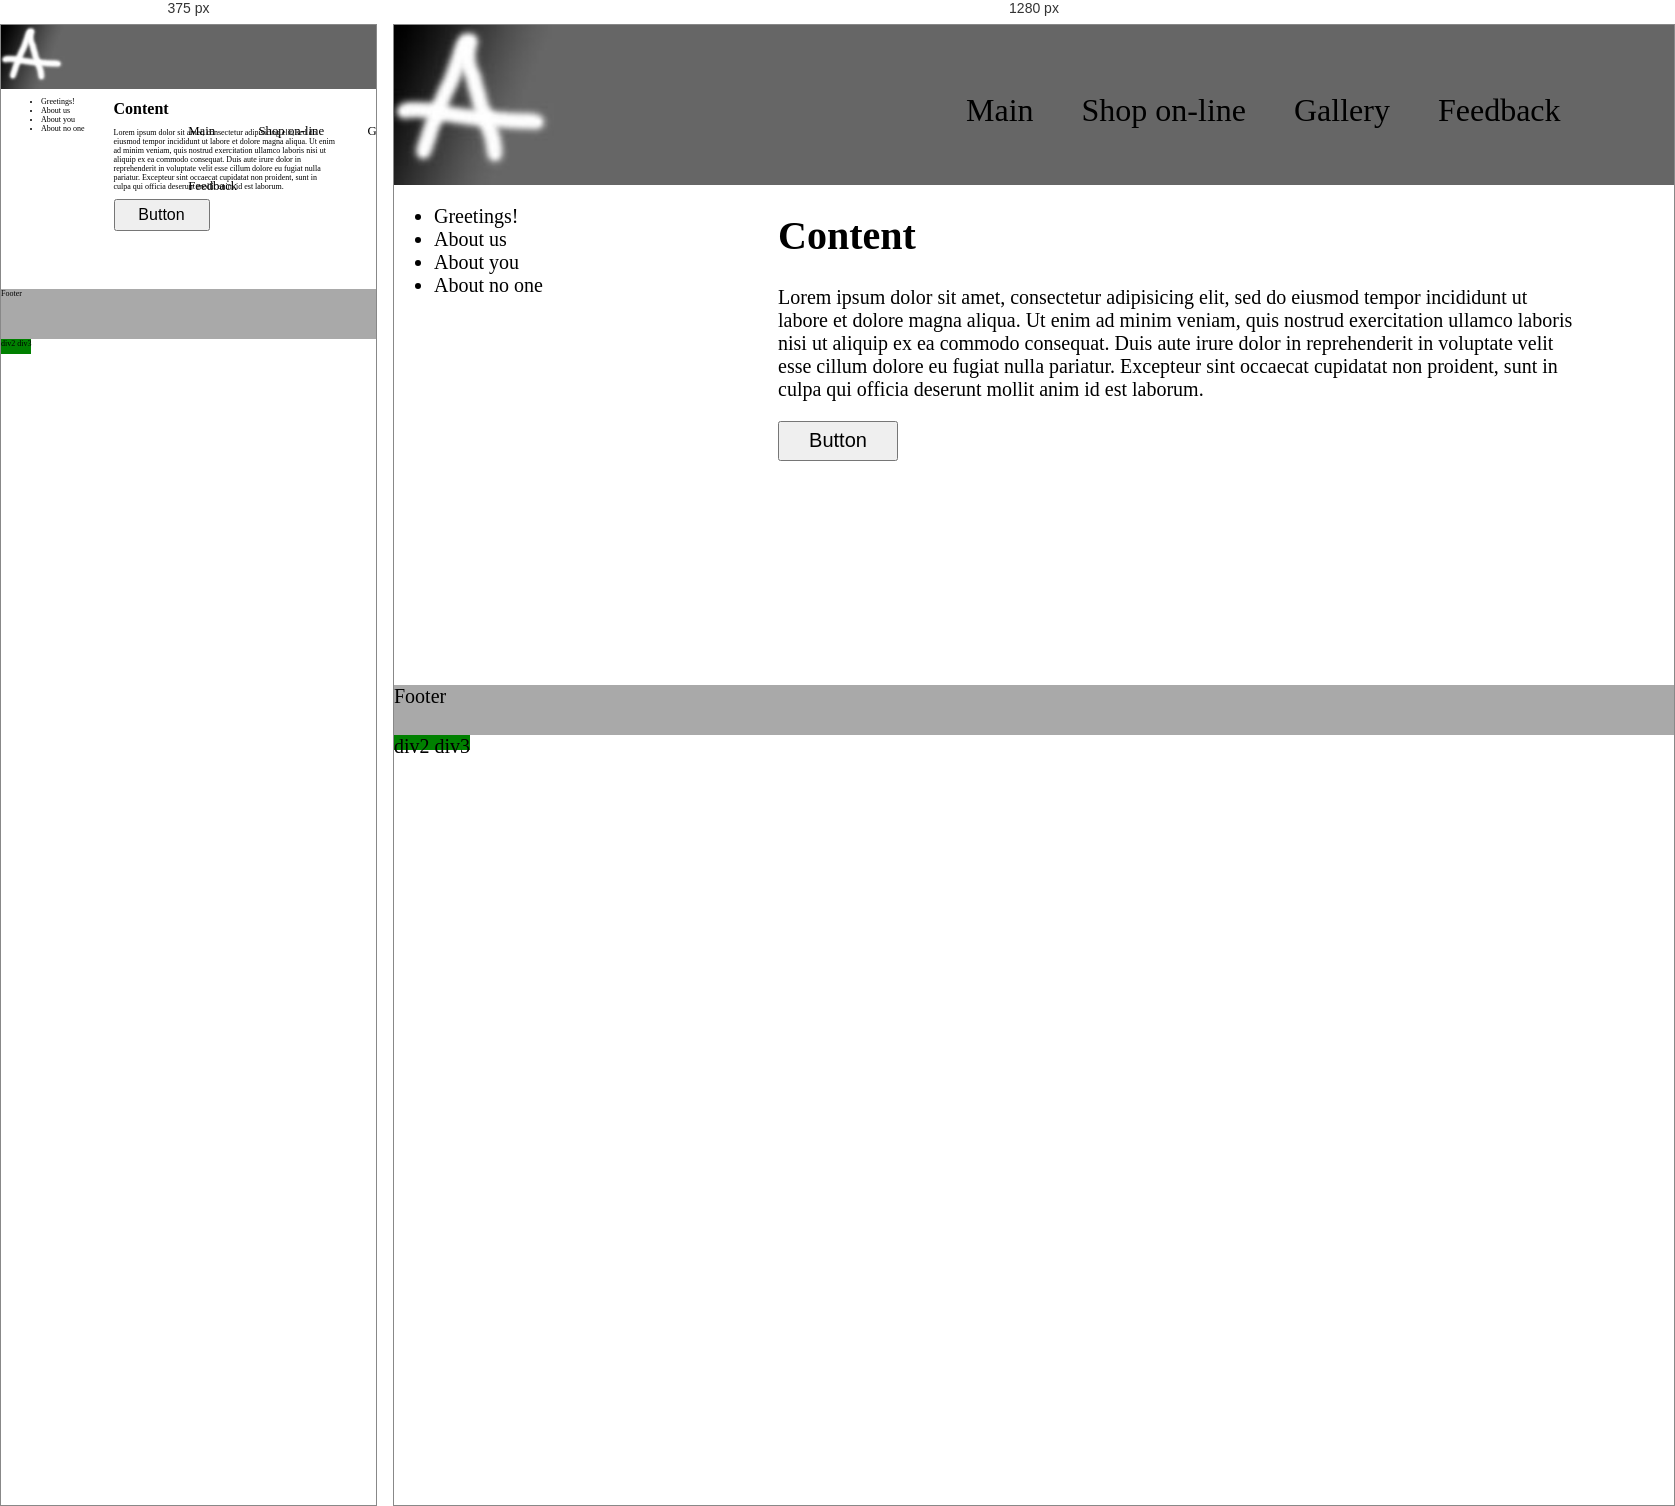
Rendered at 375 px and 1280 px, left to right.

<!-- file: index.html -->
<!DOCTYPE html>

<html>

<head>
	<meta charset="UTF-8">
	<title>Page 1 - index</title>
	<script src="script.js"></script>
	<!-- <link rel="stylesheet" href="style.css"> -->
	 <link rel="stylesheet" href="style.css">
	<meta name="viewport" content="width=device-width, initial-scale=1.0">
</head>

<body>
<header> 
<div>
<a href="index.html"><img src ="logo.jpg"></a>
</div>


<div class="menue"> 
<ul class="topMenue" > 
	<li class="string"> <a href="index.html">Main</a></li>
	<li class="string"> <a href="shopOnLine.html">Shop on-line</a></li>
	<li class="string"> <a href="Gallery.html">Gallery</a></li>
	<li class="string"> <a href="Feedback.html">Feedback</a></li>

</ul>


</div>


</header>

<aside>
	<ul>
		<li>Greetings!</li>
		<li>About us</li>
		<li>About you</li>
		<li>About no one</li>
	</ul>


</aside>

<content>
	<h1>Content</h1>
	<p>
	Lorem ipsum dolor sit amet, consectetur adipisicing elit, sed do eiusmod
	tempor incididunt ut labore et dolore magna aliqua. Ut enim ad minim veniam,
	quis nostrud exercitation ullamco laboris nisi ut aliquip ex ea commodo
	consequat. Duis aute irure dolor in reprehenderit in voluptate velit esse
	cillum dolore eu fugiat nulla pariatur. Excepteur sint occaecat cupidatat non
	proident, sunt in culpa qui officia deserunt mollit anim id est laborum.
	</p>
	<button class="small">Button</button>
</content>
<footer> Footer </footer>

<div id="div2">
	div2
	<div data-div3>
		div3
	</div>
</div>


</body>

</html>

/* @media block from style.css */
@media all and (max-width:500px){
	body{
		font-size: 8px
	}
	button.small{
		font-size:2em;
		float: center;
	}
}